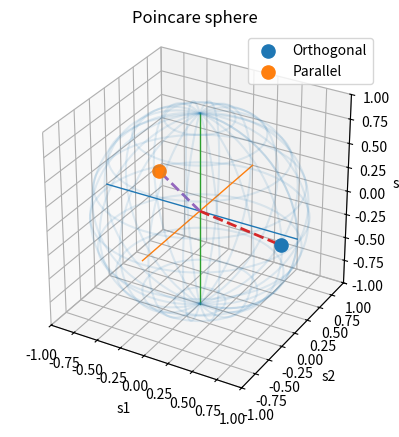

Write Python code to recreate this figure.
#%%

import numpy as np
import pandas as pd
import matplotlib.pyplot as plt
from scipy.optimize import least_squares
from scipy.optimize import curve_fit
from scipy.signal import find_peaks

#%%
#vectores de poincare
s_orth=np.array([-0.81525447,  0.62860321, -0.10498477])
s_paral=np.array([ 0.91821774 ,-0.14678917 ,-0.01286342])


#%%

def plot_poincare_sphere(ax, s1, s2):
    u = np.linspace(0, 2 * np.pi, 80)
    v = np.linspace(0, np.pi, 40)

    x = np.outer(np.cos(u), np.sin(v))
    y = np.outer(np.sin(u), np.sin(v))
    z = np.outer(np.ones_like(u), np.cos(v))

    ax.plot_wireframe(x, y, z, rstride=4, cstride=4, alpha=0.12)

    # ejes
    ax.plot([-1, 1], [0, 0], [0, 0], lw=1)
    ax.plot([0, 0], [-1, 1], [0, 0], lw=1)
    ax.plot([0, 0], [0, 0], [-1, 1], lw=1)

    # --- vector 1 ---
    ax.scatter(s1[0], s1[1], s1[2], s=90, label="Orthogonal")
    ax.plot([0, s1[0]], [0, s1[1]], [0, s1[2]], "--", lw=2)

    # --- vector 2 ---
    ax.scatter(s2[0], s2[1], s2[2], s=90, label="Parallel")
    ax.plot([0, s2[0]], [0, s2[1]], [0, s2[2]], "--", lw=2)

    ax.set_xlabel("s1")
    ax.set_ylabel("s2")
    ax.set_zlabel("s3")
    ax.set_xlim(-1, 1)
    ax.set_ylim(-1, 1)
    ax.set_zlim(-1, 1)
    ax.set_box_aspect((1, 1, 1))
    ax.set_title("Poincare sphere")
    ax.legend()

    
fig = plt.figure()
ax = fig.add_subplot(111, projection='3d')
s2=s_orth
s1=s_paral
plot_poincare_sphere(ax, s1,s2)

plt.show()
# %%
